9-way image classification set "cropped_dataset" from GitHub (vkerem0/visionfortress); label vocabulary: demoman, engineer, heavy, medic, pyro, scout, sniper, soldier, spy.

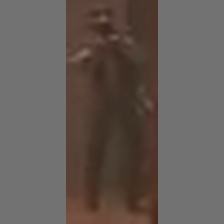
Label: sniper

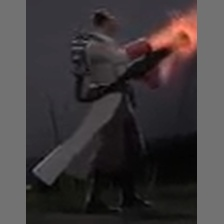
Label: medic

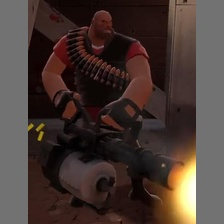
Label: heavy

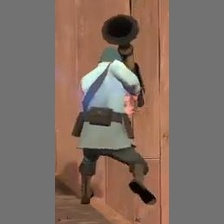
Label: soldier

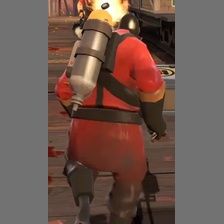
Label: pyro

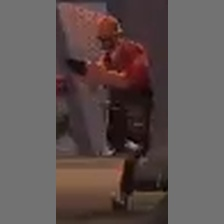
Label: engineer
